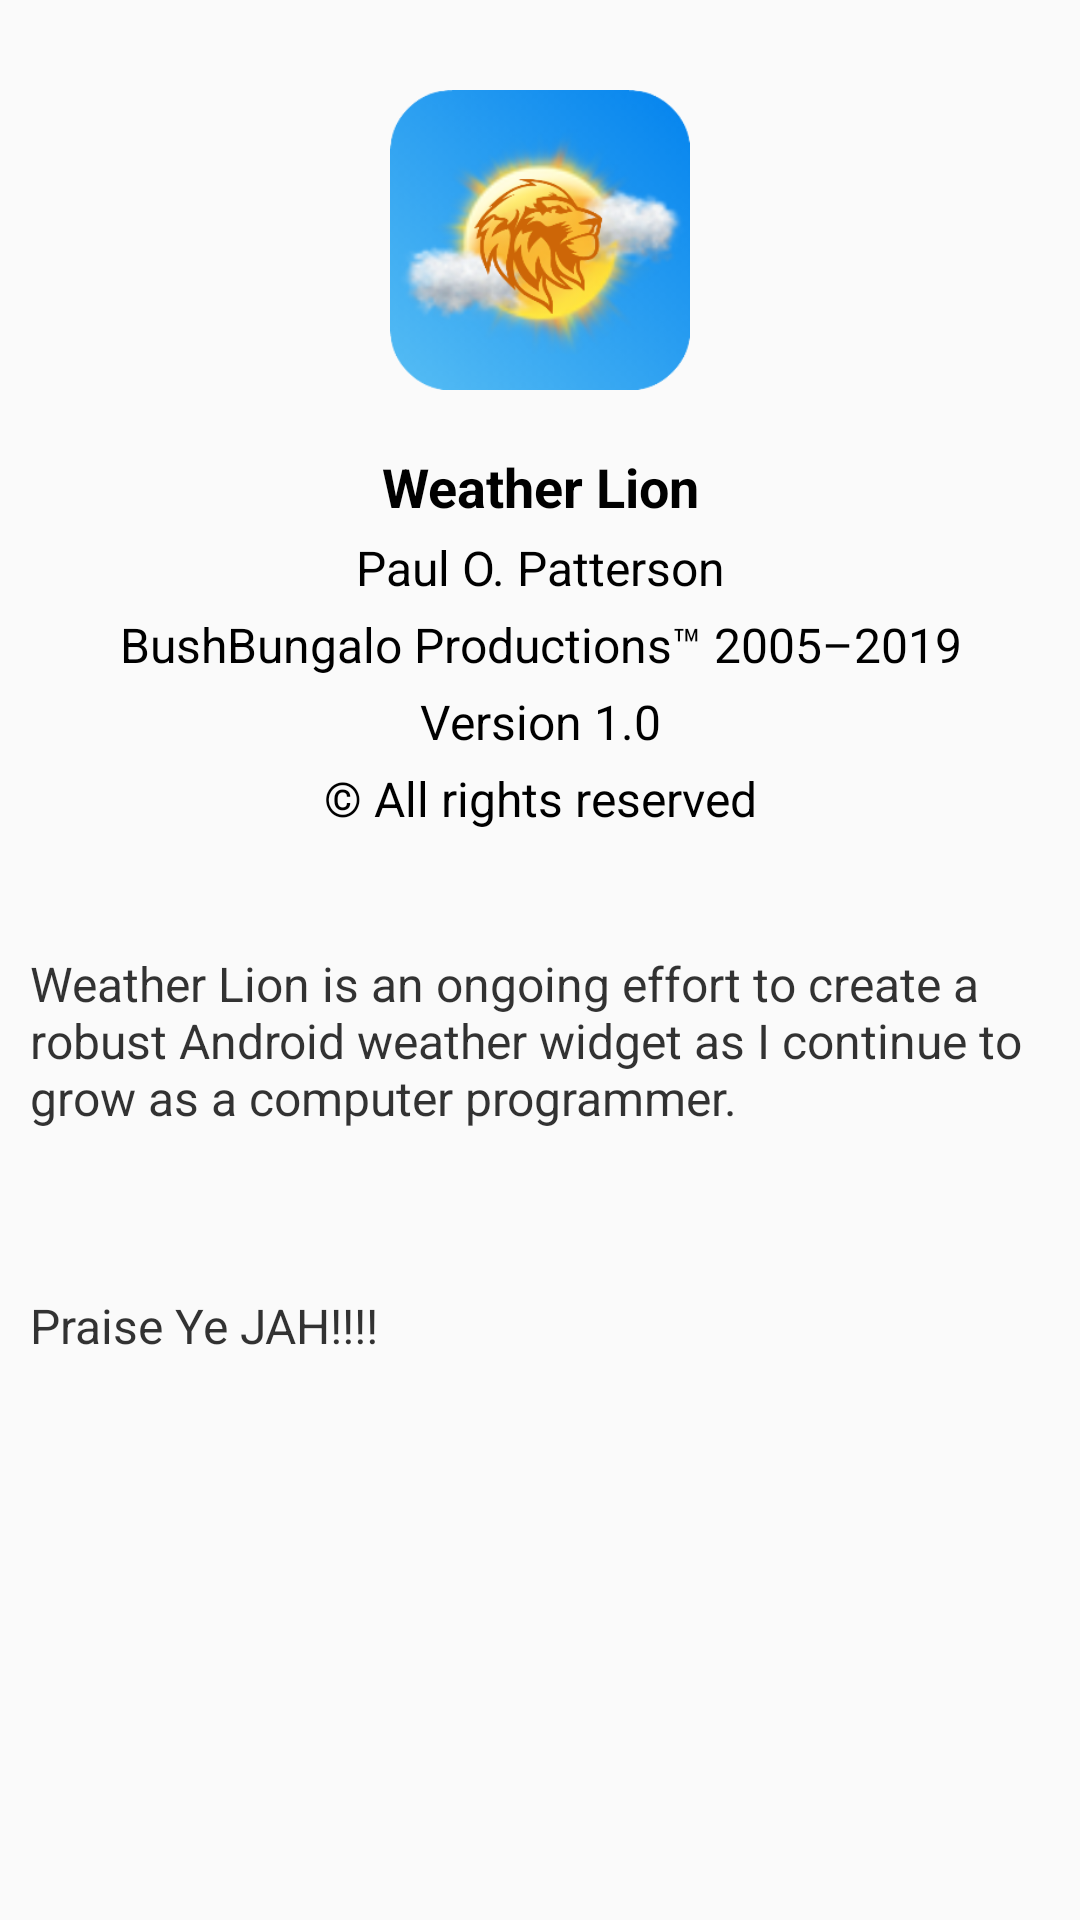

Produce the Android XML layout that renders to this screen, including the resource entries it uses.
<!-- AndroidManifest.xml: application theme AquaThemeLight -->
<!-- res/layout/wl_about_activity.xml -->
<?xml version="1.0" encoding="utf-8"?>
<RelativeLayout
    android:id="@+id/rlAbout"
    xmlns:android="http://schemas.android.com/apk/res/android"
    android:layout_width="match_parent"
    android:layout_height="match_parent"
    android:padding="10dip">

    <ImageView
        android:id="@+id/imvAppLogo"
        android:layout_width="100dip"
        android:layout_height="100dip"
        android:layout_marginTop="20dip"
        android:layout_centerHorizontal="true"
        android:gravity="center_horizontal"
        android:src="@drawable/wl_logo"
        android:contentDescription="@string/app_logo" />

    <TextView
        android:id="@+id/txvAppName"
        android:layout_width="match_parent"
        android:layout_height="wrap_content"
        android:text="@string/app_title"
        android:layout_below="@id/imvAppLogo"
        android:layout_marginTop="20dip"
        android:gravity="center"
        android:textAppearance="?android:attr/textAppearance"
        android:textColor="#000000"
        android:textSize="18sp"
        android:textStyle="bold" />

    <TextView
        android:id="@+id/txvAuthorName"
        android:layout_width="match_parent"
        android:layout_height="wrap_content"
        android:text="@string/author_name"
        android:layout_marginTop="4dip"
        android:gravity="center"
        android:layout_below="@+id/txvAppName"
        android:textAppearance="?android:attr/textAppearance"
        android:textColor="#000000"
        android:textSize="16sp"
        android:textStyle="normal" />

    <TextView
        android:id="@+id/txvCompanyName"
        android:layout_width="match_parent"
        android:layout_height="wrap_content"
        android:text="@string/company_name"
        android:layout_marginTop="4dip"
        android:gravity="center"
        android:layout_below="@+id/txvAuthorName"
        android:textAppearance="?android:attr/textAppearance"
        android:textColor="#000000"
        android:textSize="16sp"
        android:textStyle="normal" />

    <TextView
        android:id="@+id/txvAppVersion"
        android:layout_width="match_parent"
        android:layout_height="wrap_content"
        android:layout_marginTop="4dip"
        android:gravity="center"
        android:text="@string/version_info"
        android:layout_below="@+id/txvCompanyName"
        android:textAppearance="?android:attr/textAppearance"
        android:textColor="#000000"
        android:textSize="16sp"
        android:textStyle="normal" />

    <TextView
        android:id="@+id/txvRights"
        android:layout_width="match_parent"
        android:layout_height="wrap_content"
        android:text="@string/all_rights"
        android:layout_marginTop="4dip"
        android:gravity="center"
        android:layout_below="@+id/txvAppVersion"
        android:textAppearance="?android:attr/textAppearance"
        android:textColor="#000000"
        android:textSize="16sp"
        android:textStyle="normal" />

    <TextView
        android:id="@+id/txvMessage"
        android:layout_width="match_parent"
        android:layout_height="wrap_content"
        android:text="@string/about"
        android:layout_marginTop="40dip"
        android:layout_below="@+id/txvRights"
        android:textAppearance="?android:attr/textAppearance"
        android:textColor="@color/black_opacity_80"
        android:textSize="16sp"
        android:textStyle="normal" />

</RelativeLayout>
<!-- resources referenced by this layout -->
<resources>
  <color name="black_opacity_80">#cc000000</color>
  <!-- drawable wl_logo: png bitmap (drawable, 98058 bytes) -->
  <string name="about">
          "Weather Lion is an ongoing effort to create a robust Android weather widget as I continue to grow as a computer programmer."
          "\n\n\n\nPraise Ye JAH!!!!"
      </string>
  <string name="all_rights">© All rights reserved</string>
  <string name="app_logo">App Logo</string>
  <string name="app_title">Weather Lion</string>
  <string name="author_name">Paul O. Patterson</string>
  <string name="company_name">BushBungalo Productions™ 2005–2019</string>
  <string name="version_info">Version 1.0</string>
  <style name="AquaThemeLight" parent="Theme.AppCompat.Light.DarkActionBar">
          
          <item name="colorPrimary">@color/aqua</item>
          <item name="colorPrimaryDark">#0288D1</item>
          <item name="colorAccent">#448AFF</item>
          <item name="android:windowDisablePreview">true</item>
          <item name="navigationIcon">@drawable/wl_back_16</item>
      </style>
  <color name="aqua">#2993B0</color>
</resources>
